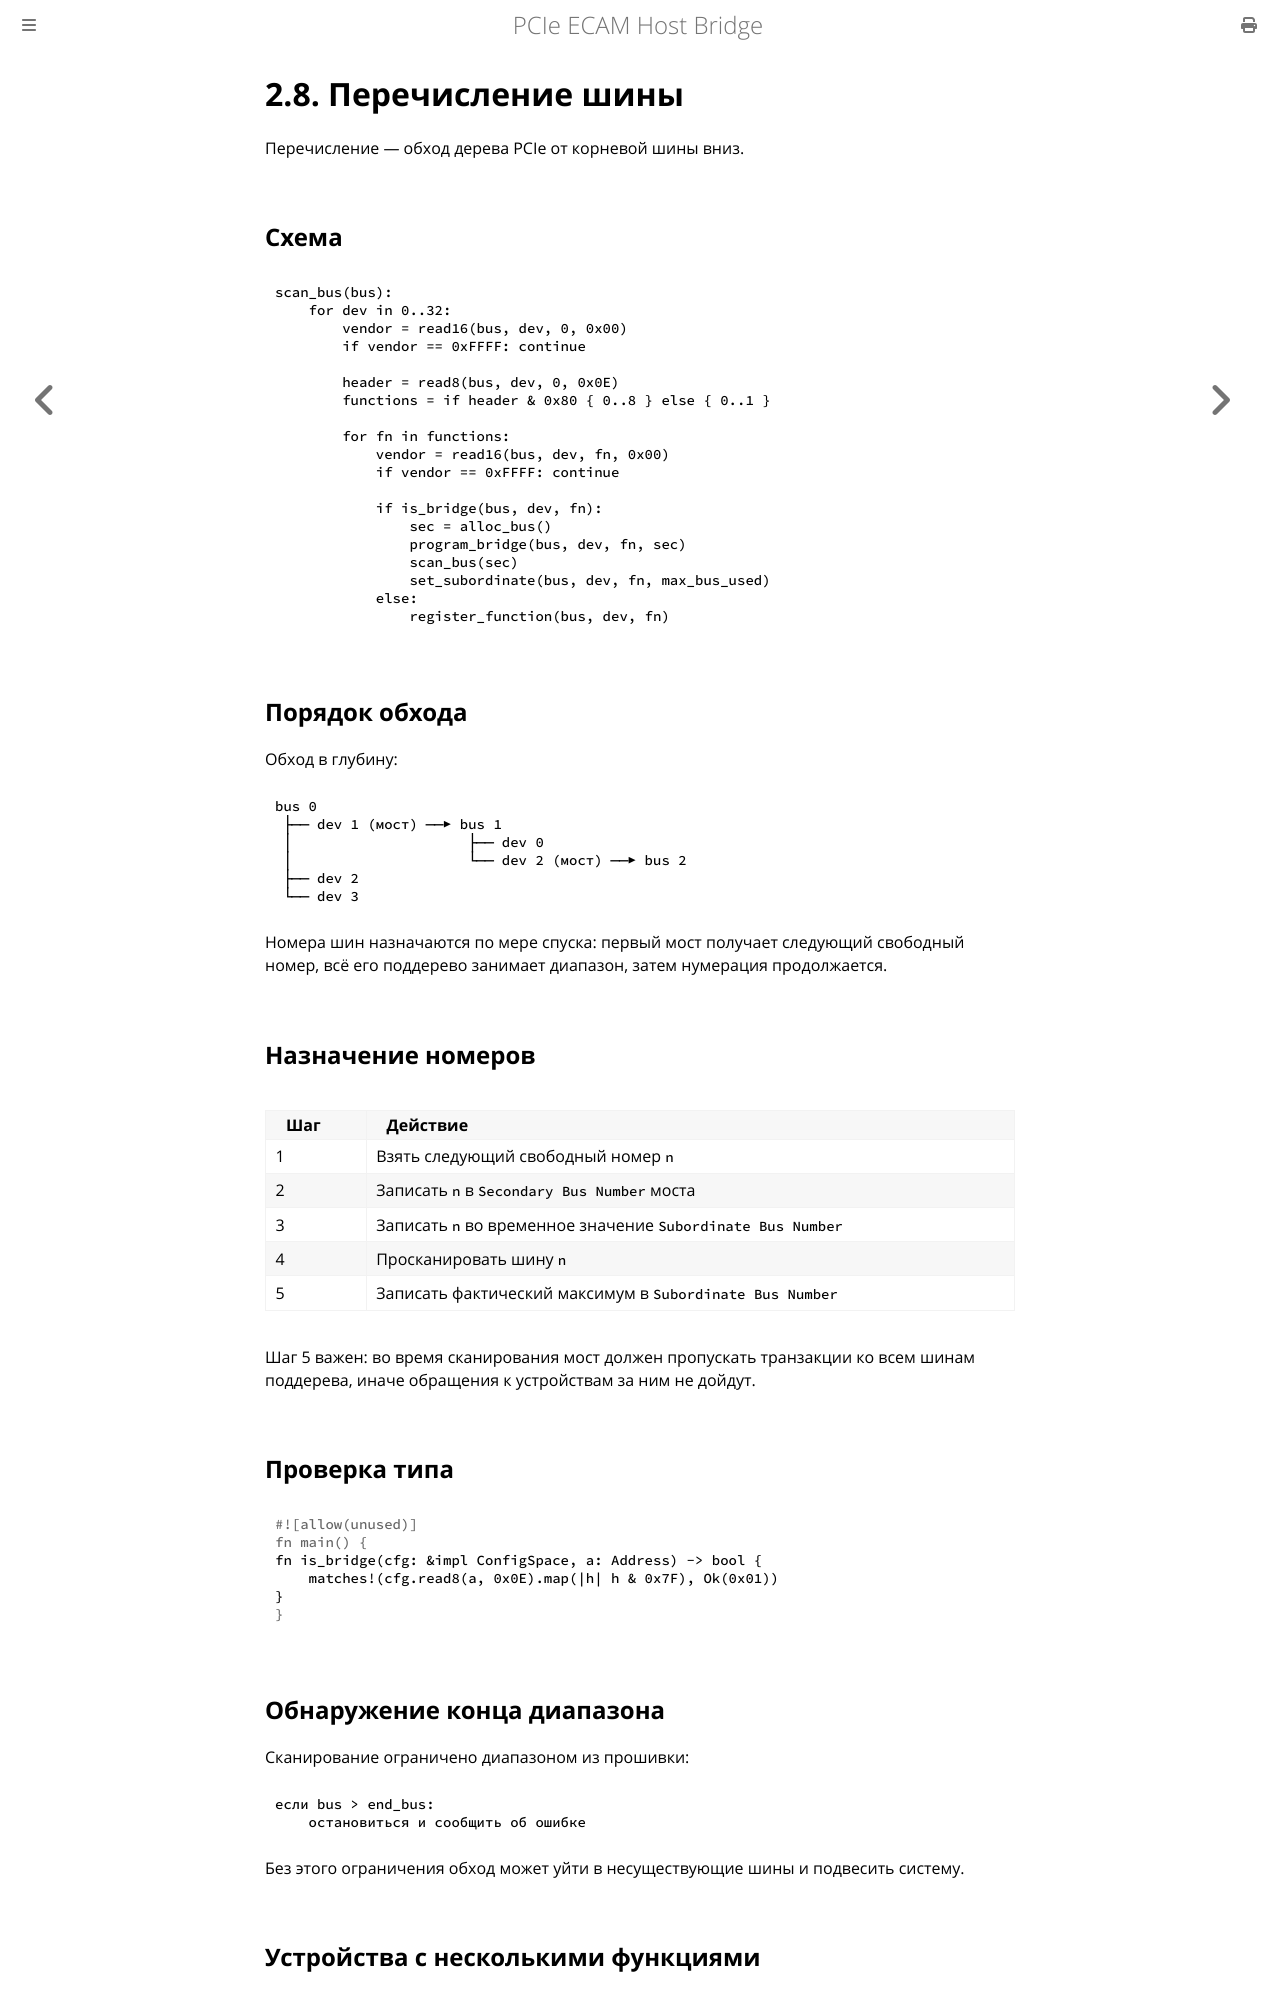

repository: MiCkEyZzZ/pcie-ecam · page: ch02-enumeration.html · generator: mdbook

# 2.8. Перечисление шины

Перечисление — обход дерева PCIe от корневой шины вниз.

## Схема

```text
scan_bus(bus):
    for dev in 0..32:
        vendor = read16(bus, dev, 0, 0x00)
        if vendor == 0xFFFF: continue

        header = read8(bus, dev, 0, 0x0E)
        functions = if header & 0x80 { 0..8 } else { 0..1 }

        for fn in functions:
            vendor = read16(bus, dev, fn, 0x00)
            if vendor == 0xFFFF: continue

            if is_bridge(bus, dev, fn):
                sec = alloc_bus()
                program_bridge(bus, dev, fn, sec)
                scan_bus(sec)
                set_subordinate(bus, dev, fn, max_bus_used)
            else:
                register_function(bus, dev, fn)
```

## Порядок обхода

Обход в глубину:

```text
bus 0
 ├── dev 1 (мост) ──▶ bus 1
 │                     ├── dev 0
 │                     └── dev 2 (мост) ──▶ bus 2
 ├── dev 2
 └── dev 3
```

Номера шин назначаются по мере спуска: первый мост получает
следующий свободный номер, всё его поддерево занимает диапазон,
затем нумерация продолжается.

## Назначение номеров

| Шаг | Действие |
|-----|----------|
| 1 | Взять следующий свободный номер `n` |
| 2 | Записать `n` в `Secondary Bus Number` моста |
| 3 | Записать `n` во временное значение `Subordinate Bus Number` |
| 4 | Просканировать шину `n` |
| 5 | Записать фактический максимум в `Subordinate Bus Number` |

Шаг 5 важен: во время сканирования мост должен пропускать
транзакции ко всем шинам поддерева, иначе обращения к устройствам
за ним не дойдут.

## Проверка типа

```rust
fn is_bridge(cfg: &impl ConfigSpace, a: Address) -> bool {
    matches!(cfg.read8(a, 0x0E).map(|h| h & 0x7F), Ok(0x01))
}
```
